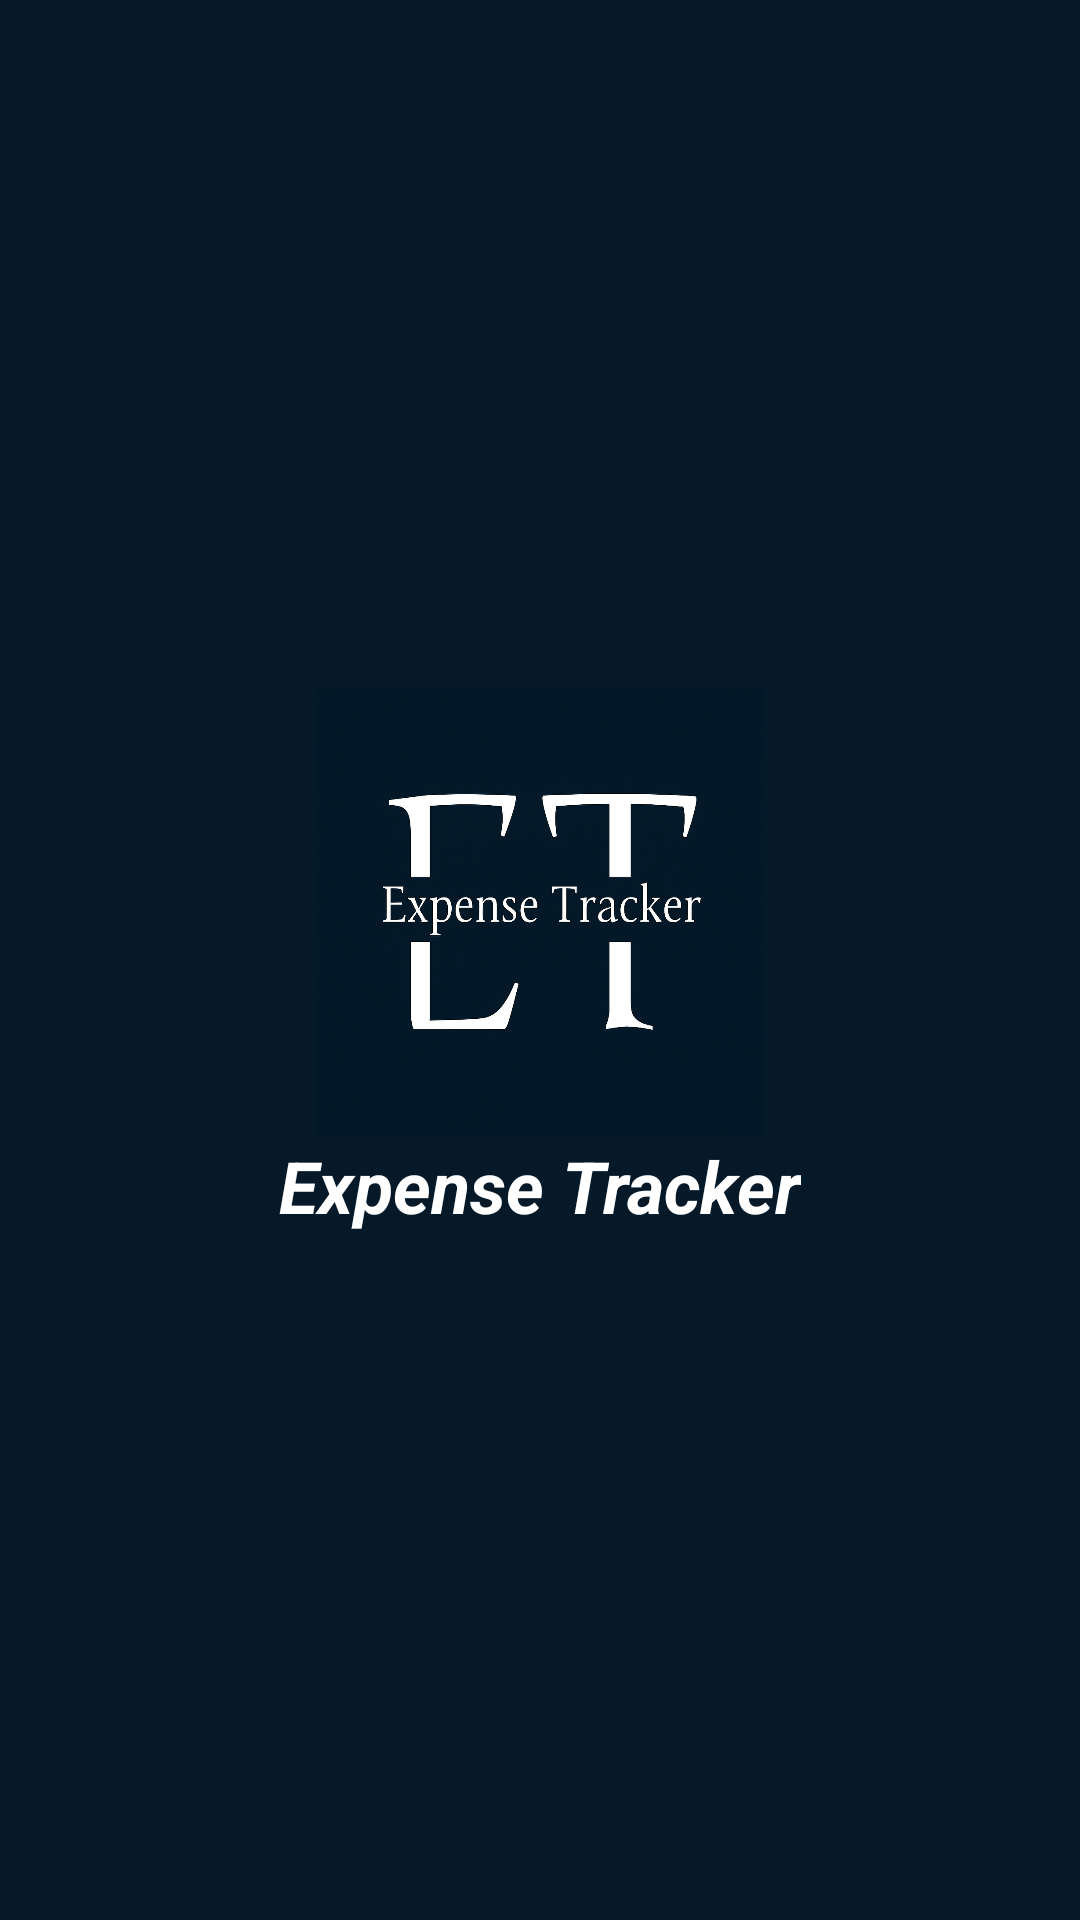

Android layout source for this screen:
<!-- AndroidManifest.xml: application theme Theme.ExpenseTracker -->
<!-- res/layout/activity_splash.xml -->
<?xml version="1.0" encoding="utf-8"?>
<androidx.constraintlayout.widget.ConstraintLayout
    xmlns:android="http://schemas.android.com/apk/res/android"
    xmlns:app="http://schemas.android.com/apk/res-auto"
    android:layout_width="match_parent"
    android:layout_height="match_parent"
    android:background="#051929">

    <ImageView
        android:id="@+id/logoImage"
        android:layout_width="150dp"
        android:layout_height="150dp"
        android:src="@drawable/app_logo"
        android:contentDescription="@string/app_logo"
        app:layout_constraintStart_toStartOf="parent"
        app:layout_constraintEnd_toEndOf="parent"
        app:layout_constraintTop_toTopOf="parent"
        app:layout_constraintBottom_toTopOf="@id/appName"
        app:layout_constraintVertical_chainStyle="packed"/>

    <TextView
        android:id="@+id/appName"
        android:layout_width="wrap_content"
        android:layout_height="wrap_content"
        android:text="@string/app_name"
        android:textColor="@android:color/white"
        android:textSize="24sp"
        android:textStyle="bold|italic"
        app:layout_constraintTop_toBottomOf="@id/logoImage"
        app:layout_constraintBottom_toBottomOf="parent"
        app:layout_constraintStart_toStartOf="parent"
        app:layout_constraintEnd_toEndOf="parent"/>

</androidx.constraintlayout.widget.ConstraintLayout>
<!-- resources referenced by this layout -->
<resources>
  <!-- drawable app_logo: png bitmap (drawable, 1014011 bytes) -->
  <string name="app_name">Expense Tracker</string>
  <style name="Theme.ExpenseTracker" parent="Theme.MaterialComponents.DayNight.NoActionBar">
          <item name="actionOverflowMenuStyle">@style/Widget.AppCompat.PopupMenu.Overflow</item>
          <item name="popupMenuStyle">@style/Widget.AppCompat.PopupMenu</item>
      </style>
</resources>
